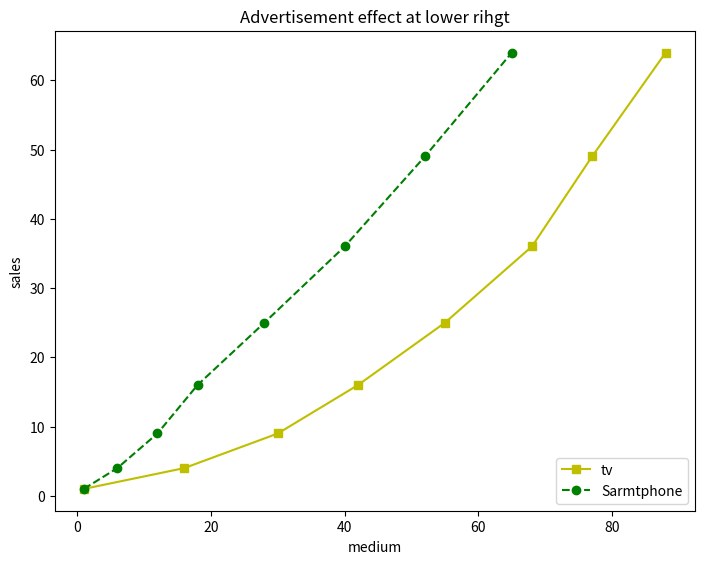

Here is the Python script that generated this plot:
# 在一个给定的画布(figure)中可以包含多个axes对象  但是同一个axes对象只能在一个画布中使用
# 2D绘图区域(axes) 包含两个轴(axis)对象   如果是3D绘图区域  则包含三个
# 通过调用add_axes()方法能够将axes对象添加到画布中  该方法用来生成一个axes轴域对象
# 对象的位置由参数rect决定

# rect是位置参数  接受一个由4个元素组成的浮点数列表  [left,bottom,width,height]
# 它表示添加到画布中的矩形区域的左下角坐标(x,y),以及宽度和高度
# 列如  ax=fig.add_axes([0.1,0.1.0.8,0.8])
# 每个元素的值是百分制   它代表着从画布10%的位置开始绘制  宽高是画布的80%


import matplotlib.pyplot as plt
y = [1, 4, 9, 16, 25, 36, 49, 64]
x1 = [1, 16, 30, 42, 55, 68, 77, 88]
x2 = [1, 6, 12, 18, 28, 40, 52, 65]
fig = plt.figure()
ax = fig.add_axes([0, 0, 1, 1])
# 使用简写的形式color/标签符/线型
l1 = ax.plot(x1, y, 'ys-')
l2 = ax.plot(x2, y, 'go--')
ax.legend(labels=('tv', 'Sarmtphone'), loc='lower right')

ax.set_title('Advertisement effect at lower rihgt')
ax.set_xlabel('medium')
ax.set_ylabel('sales')
plt.show()
